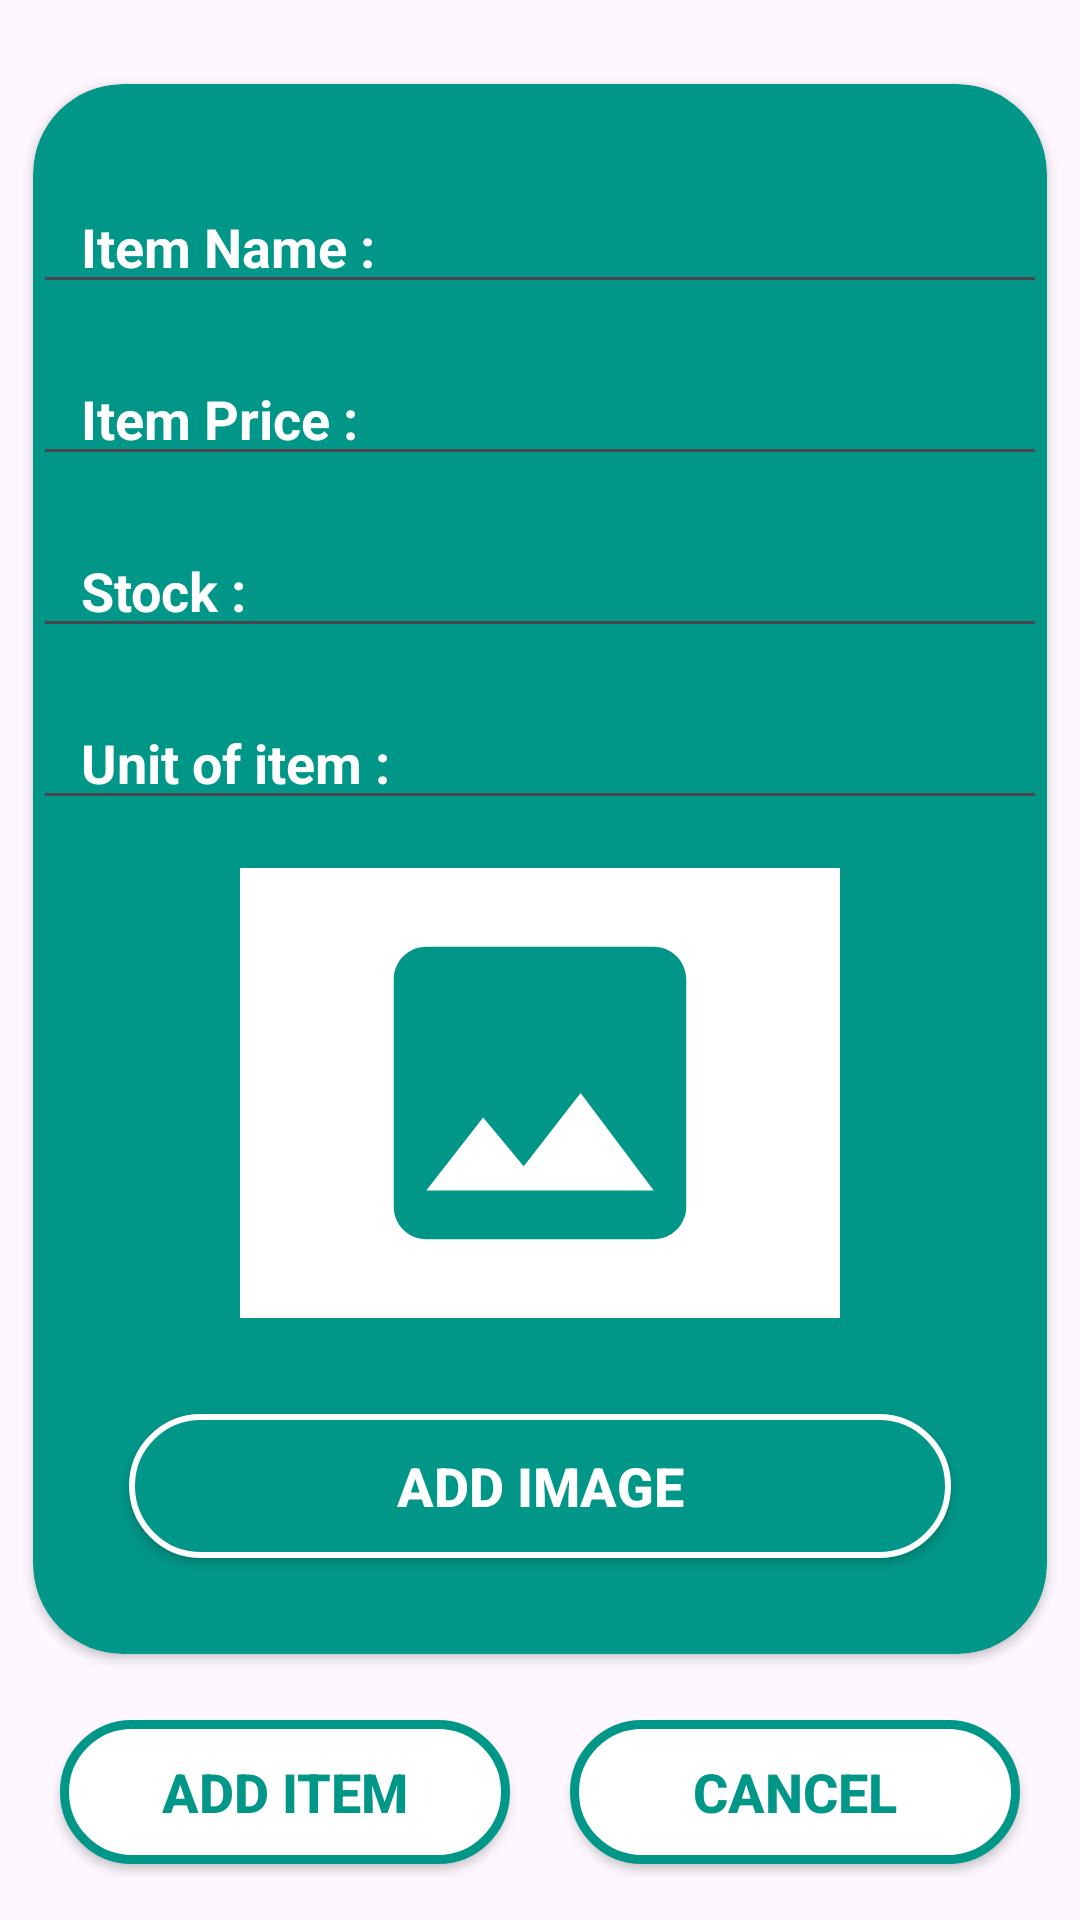

Produce the Android XML layout that renders to this screen, including the resource entries it uses.
<!-- AndroidManifest.xml: application theme Theme.CityMart -->
<!-- res/layout/fragment_add_grocery.xml -->
<?xml version="1.0" encoding="utf-8"?>
<FrameLayout xmlns:android="http://schemas.android.com/apk/res/android"
    xmlns:tools="http://schemas.android.com/tools"
    android:layout_width="match_parent"
    android:layout_height="match_parent"
    xmlns:app="http://schemas.android.com/apk/res-auto"
    tools:context=".AddGroceryFragment">

    <LinearLayout
        android:layout_width="match_parent"
        android:layout_height="match_parent"
        android:orientation="vertical"
        android:layout_marginTop="16dp">

        <androidx.cardview.widget.CardView
            android:layout_width="match_parent"
            android:layout_height="wrap_content"
            android:elevation="20dp"
            app:cardPreventCornerOverlap="true"
            app:cardUseCompatPadding="true"
            app:cardBackgroundColor="@color/DarkGreen"
            app:cardCornerRadius="30dp">

            <LinearLayout
                android:layout_width="match_parent"
                android:layout_height="wrap_content"
                android:orientation="vertical">

                <EditText
                    android:id="@+id/etAdminAddGroceryName"
                    android:layout_width="match_parent"
                    android:layout_height="wrap_content"
                    android:hint="Item Name : "
                    android:textColorHint="@color/white"
                    android:textStyle="bold"
                    android:textSize="18sp"
                    android:paddingStart="16dp"
                    android:layout_marginTop="32dp"></EditText>

                <EditText
                    android:id="@+id/etAdminAddGroceryPrice"
                    android:layout_width="match_parent"
                    android:layout_height="wrap_content"
                    android:hint="Item Price :"
                    android:textColorHint="@color/white"
                    android:textStyle="bold"
                    android:textSize="18sp"
                    android:paddingStart="16dp"
                    android:layout_marginTop="16dp"></EditText>

                <EditText
                    android:id="@+id/etAdminAddGroceryStock"
                    android:layout_width="match_parent"
                    android:layout_height="wrap_content"
                    android:hint="Stock :"
                    android:textColorHint="@color/white"
                    android:textStyle="bold"
                    android:textSize="18sp"
                    android:paddingStart="16dp"
                    android:layout_marginTop="16dp"></EditText>

                <EditText
                    android:id="@+id/etAdminAddGroceryUnit"
                    android:layout_width="match_parent"
                    android:layout_height="wrap_content"
                    android:hint="Unit of item :"
                    android:textColorHint="@color/white"
                    android:textStyle="bold"
                    android:textSize="18sp"
                    android:paddingStart="16dp"
                    android:layout_marginTop="16dp"></EditText>

                <LinearLayout
                    android:layout_width="200dp"
                    android:layout_height="150dp"
                    android:layout_gravity="center"
                    android:layout_marginTop="16dp"
                    android:background="@color/white">

                    <ImageView
                        android:id="@+id/ivAdminAddGrocery"
                        android:layout_width="match_parent"
                        android:layout_height="match_parent"
                        android:layout_margin="10dp"
                        android:src="@drawable/baseline_image_24"></ImageView>

                </LinearLayout>

                <Button
                    android:id="@+id/btnAdminAddGroceryAddImage"
                    android:layout_width="match_parent"
                    android:layout_height="wrap_content"
                    android:text="Add Image"
                    android:textSize="18sp"
                    android:textStyle="bold"
                    android:background="@drawable/dark_button"
                    android:textColor="@color/white"
                    android:textAlignment="center"
                    android:layout_margin="32dp"></Button>

            </LinearLayout>
            
        </androidx.cardview.widget.CardView>

        <LinearLayout
            android:layout_width="match_parent"
            android:layout_height="wrap_content"
            android:orientation="horizontal"
            android:gravity="center">
            <Button
                android:id="@+id/btnAdminAddGroceryAddItem"
                android:layout_width="150dp"
                android:layout_height="wrap_content"
                android:text="Add Item"
                android:textAlignment="center"
                android:textColor="@color/DarkGreen"
                android:textStyle="bold"
                android:textSize="18sp"
                android:layout_margin="10dp"
                android:background="@drawable/admin_login_button"></Button>

            <Button
                android:id="@+id/btnAdminAddGroceryCancel"
                android:layout_width="150dp"
                android:layout_height="match_parent"
                android:text="Cancel"
                android:textAlignment="center"
                android:textColor="@color/DarkGreen"
                android:textStyle="bold"
                android:layout_margin="10dp"
                android:textSize="18sp"
                android:background="@drawable/admin_login_button"></Button>

        </LinearLayout>
    </LinearLayout>

</FrameLayout>
<!-- resources referenced by this layout -->
<resources>
  <color name="DarkGreen">#009688</color>
  <color name="white">#FFFFFFFF</color>
  <!-- drawable admin_login_button (drawable) -->
  <?xml version="1.0" encoding="utf-8"?>
  <selector xmlns:android="http://schemas.android.com/apk/res/android">
      <item>
          <shape android:shape="rectangle">
              <solid android:color="@color/white"></solid>
              <corners android:radius="50dp"></corners>
              <stroke android:color="@color/DarkGreen"
                  android:width="3dp"></stroke>
          </shape>
      </item>
  </selector>
  <!-- drawable baseline_image_24 (drawable) -->
  <vector android:height="24dp" android:tint="@color/DarkGreen"
      android:viewportHeight="24" android:viewportWidth="24"
      android:width="24dp" xmlns:android="http://schemas.android.com/apk/res/android">
      <path android:fillColor="@android:color/white" android:pathData="M21,19V5c0,-1.1 -0.9,-2 -2,-2H5c-1.1,0 -2,0.9 -2,2v14c0,1.1 0.9,2 2,2h14c1.1,0 2,-0.9 2,-2zM8.5,13.5l2.5,3.01L14.5,12l4.5,6H5l3.5,-4.5z"/>
  </vector>
  <!-- drawable dark_button (drawable) -->
  <?xml version="1.0" encoding="utf-8"?>
  <selector xmlns:android="http://schemas.android.com/apk/res/android">
      <item>
          <shape android:shape="rectangle">
              <corners android:radius="100dp"></corners>
              <solid android:color="@color/DarkGreen"></solid>
              <stroke
                  android:color="@color/white"
                  android:width="2sp">
              </stroke>
          </shape>
      </item>
  </selector>
  <style name="Theme.CityMart" parent="Base.Theme.CityMart" />
  <style name="Base.Theme.CityMart" parent="Theme.Material3.DayNight.NoActionBar">
          
          
      </style>
</resources>
